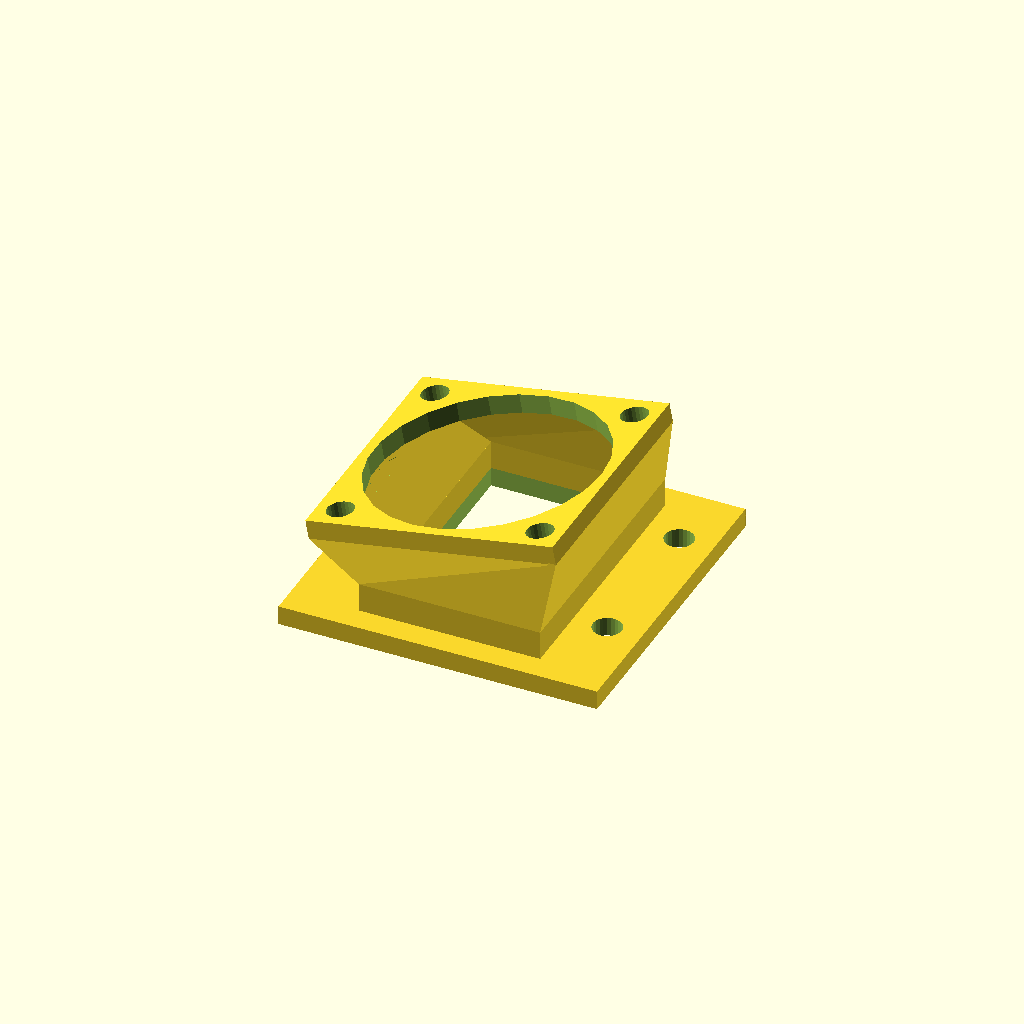
Cell 1: rendered with the file's own defaults.
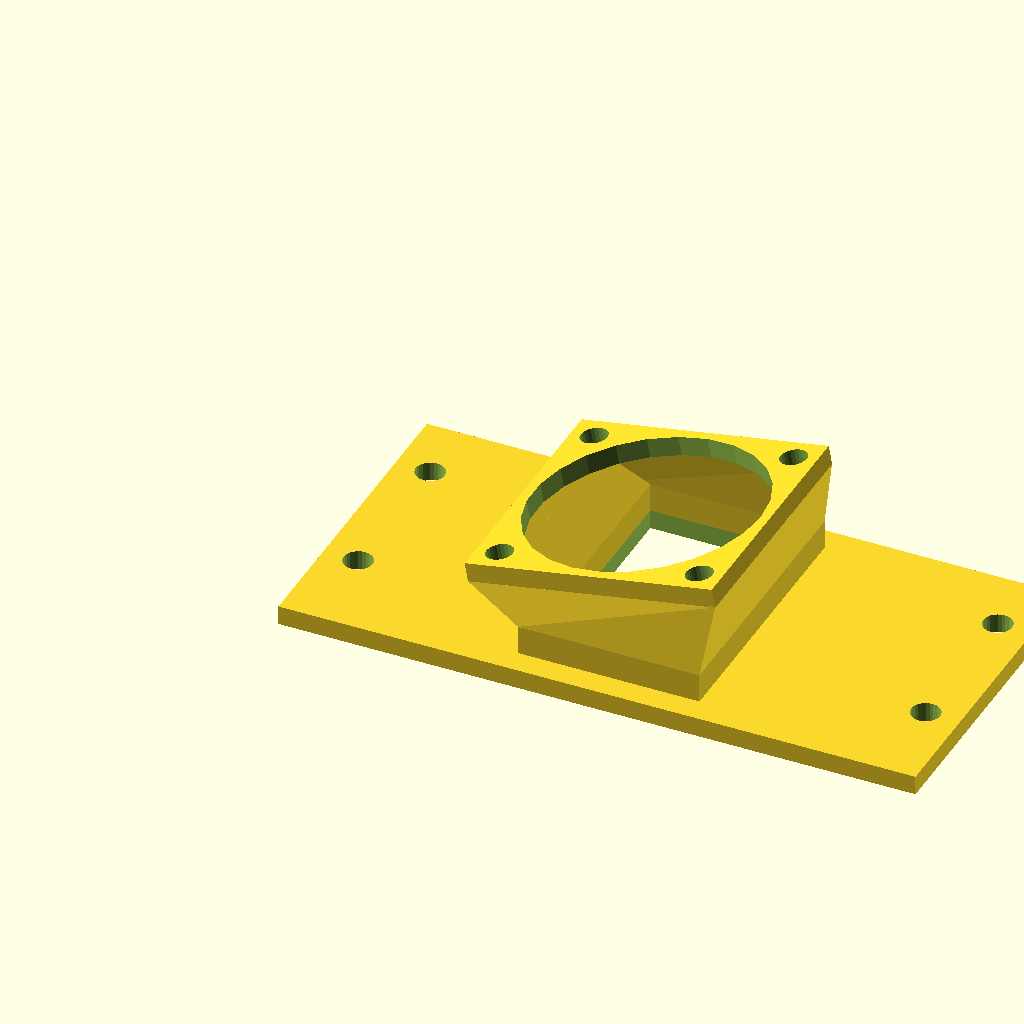
Cell 2 — base_width set to 66, the other parameters unchanged.
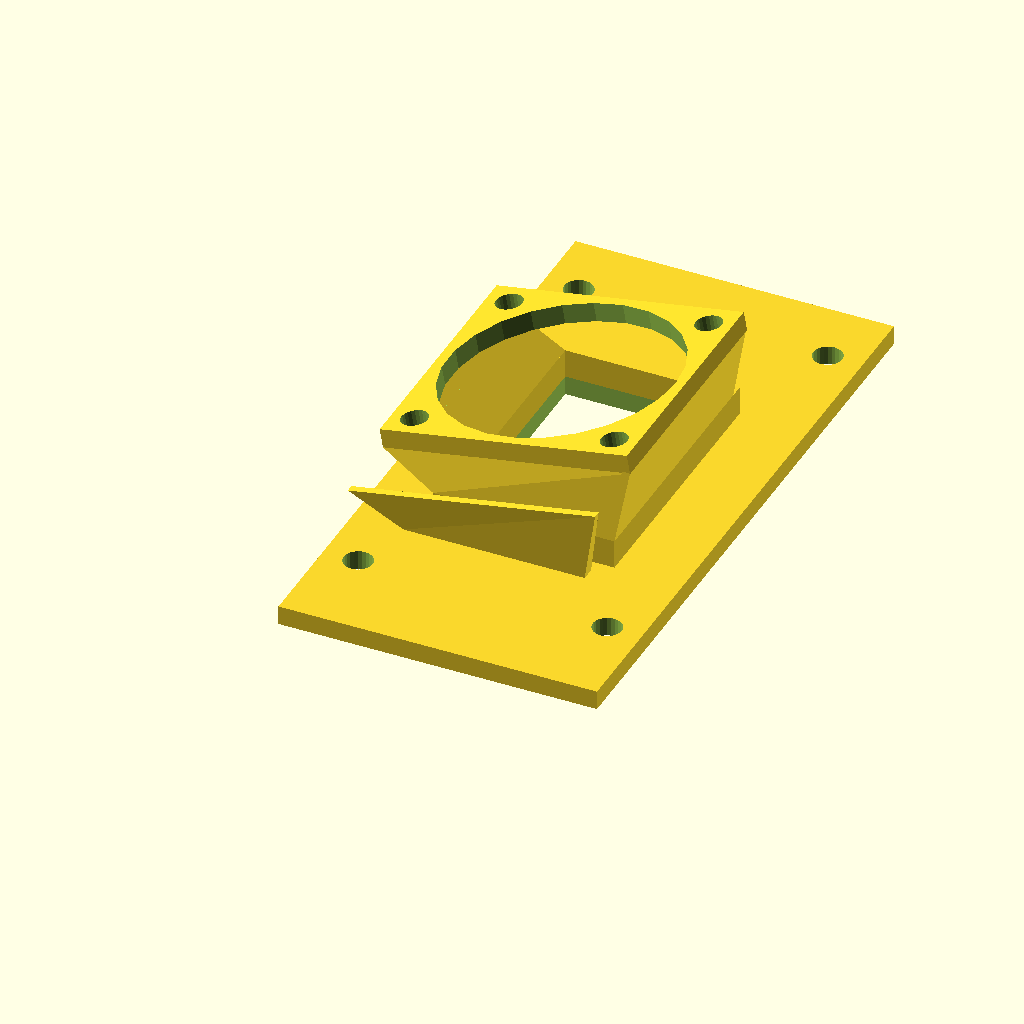
Cell 3: base_height = 66 (everything else at default).
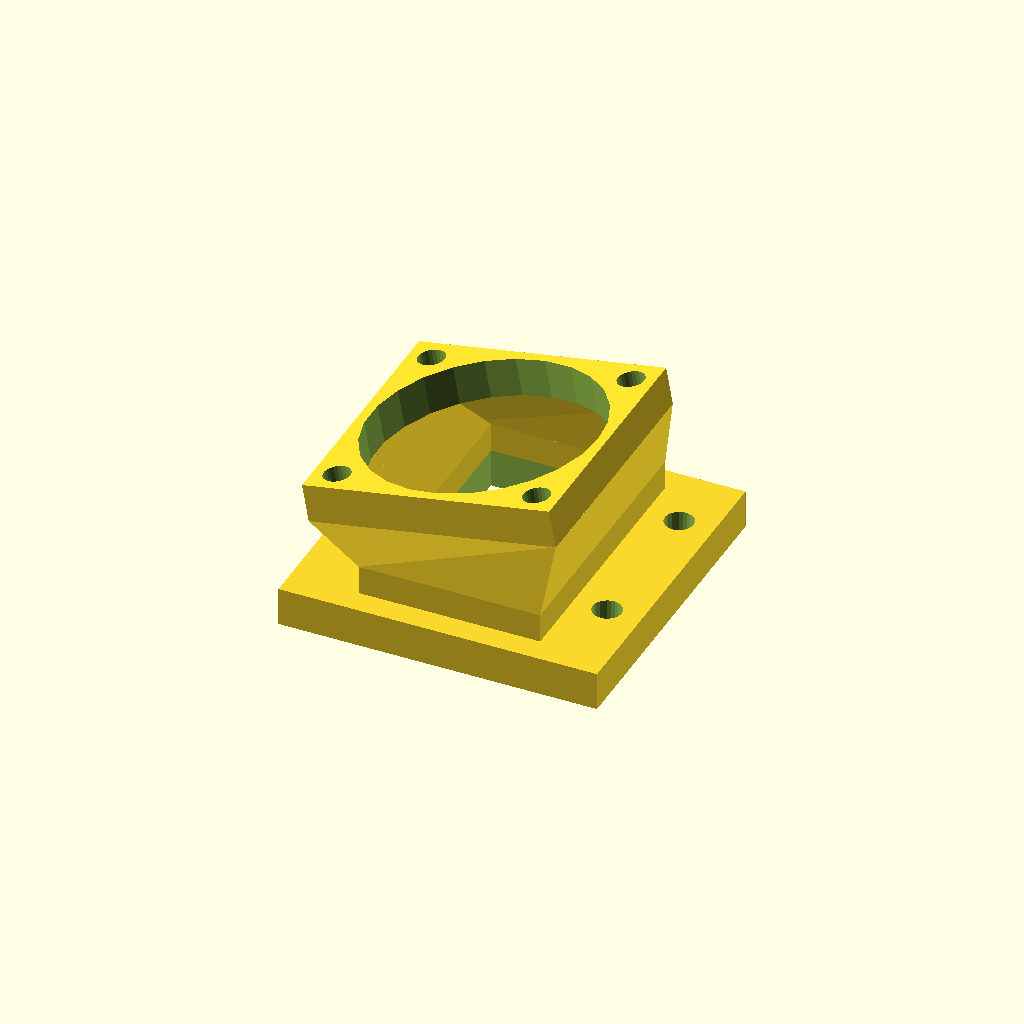
Cell 4: the same model with base_depth = 4.
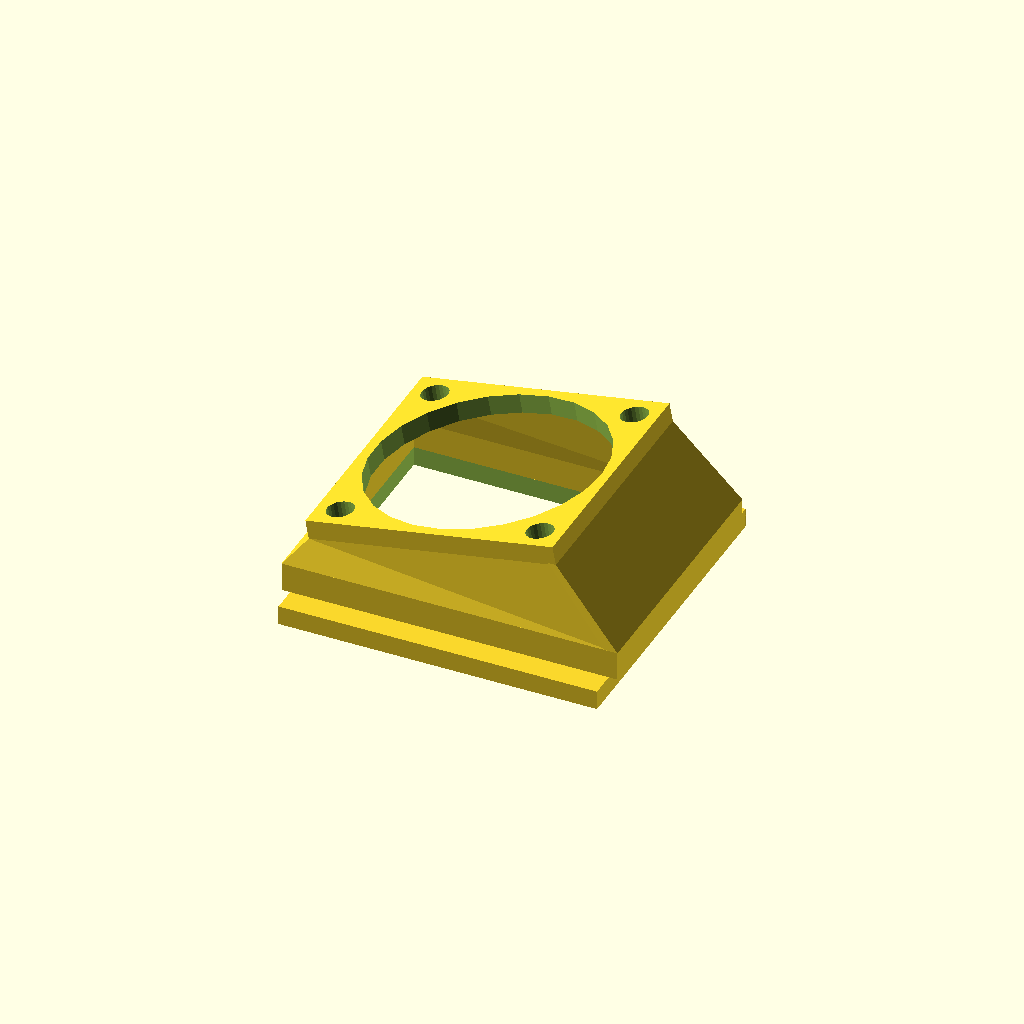
Cell 5: the same model with cutout_width = 32.
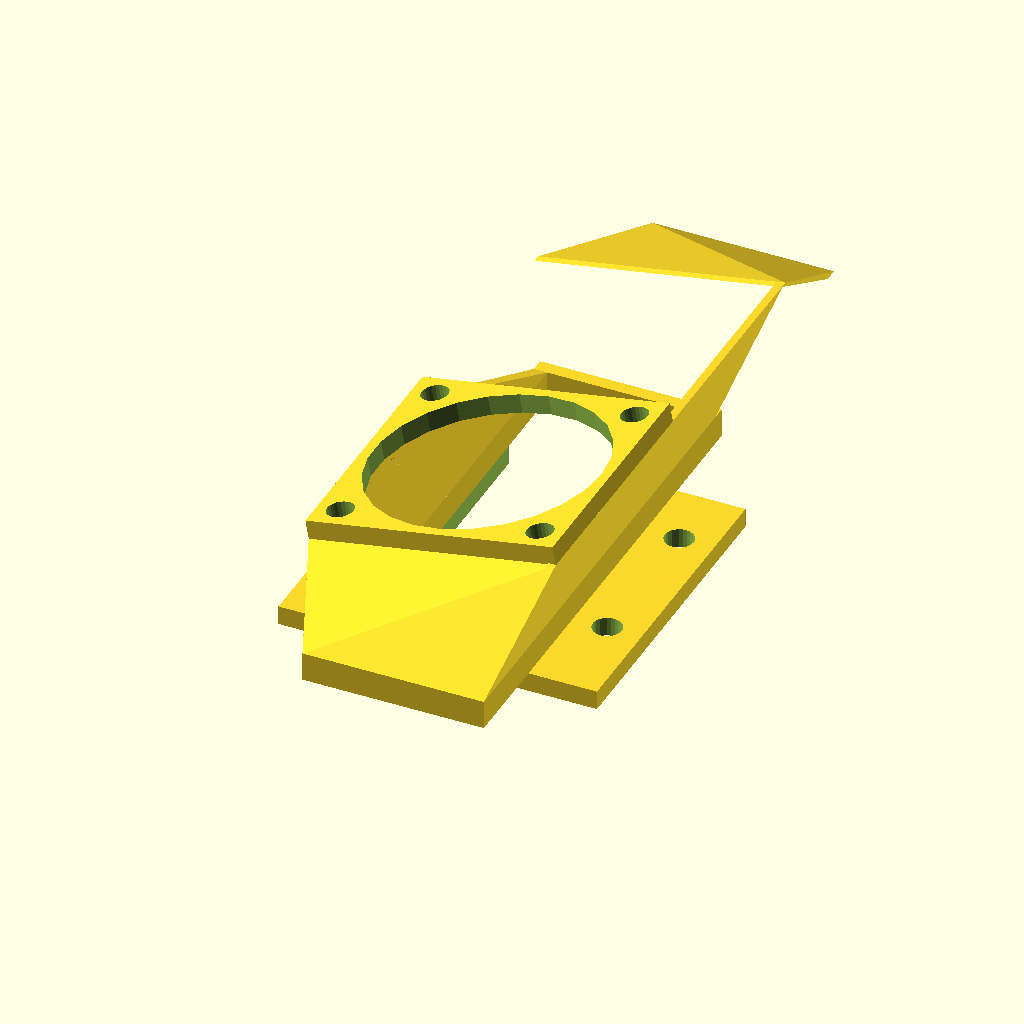
Cell 6 — cutout_height set to 50, the other parameters unchanged.
All cells are drawn from one camera (rotation 55°, 0°, 25°, orthographic, colour scheme Cornfield), so only the parameter changes between them.
The OpenSCAD source (inputs/thingiverse/files/thing-1531538/files/Z-Fan.scad):
/*
 * Created by:
 * Thomas Buck <xythobuz@xythobuz.de> in April 2016
 *
 * Licensed under the Creative Commons - Attribution license.
 */

// -----------------------------------------------------------

base_width = 33;
base_height = 33;
base_depth = 2;

cutout_width = 16;
cutout_height = 25;

hole_dist_left = 3.6;
hole_dist_right = 3.6;
hole_dist_top = 7;
hole_dist_bottom = 10;
hole_size = 3;

fan_width = 26;
fan_diameter = 24;
fan_hole = 2.8;
fan_hole_dist = 2.5;

fan_angle = 10;
fan_x = -2;
fan_y = 0;
fan_z = 6;
first_wall = 3;
wall_size = 1.4;

angled_wall_size = 0.8;
rotation_add_x = -0.4;
rotation_add_z = 4.55;
mirror_dist_y = 6.6;

$fn = 25;

// -----------------------------------------------------------

module base() {
    difference() {
        cube([base_width, base_height, base_depth]);
    
        translate([(base_width - cutout_width) / 2, (base_height - cutout_height) / 2, -1])
            cube([cutout_width, cutout_height, base_depth + 2]);
        
        translate([hole_dist_left, hole_dist_bottom, -1])
            cylinder(d = hole_size, h = base_depth + 2);
        
        translate([hole_dist_left, base_height - hole_dist_top, -1])
            cylinder(d = hole_size, h = base_depth + 2);
        
        translate([base_width - hole_dist_right, hole_dist_bottom, -1])
            cylinder(d = hole_size, h = base_depth + 2);
        
        translate([base_width - hole_dist_right, base_height - hole_dist_top, -1])
            cylinder(d = hole_size, h = base_depth + 2);
    }
}

module rim() {
    translate([-wall_size, 0, 0])
        cube([wall_size, cutout_height, first_wall]);
    
    translate([-wall_size, -wall_size, 0])
        cube([cutout_width + (2 * wall_size), wall_size, first_wall]);
    
    translate([cutout_width, 0, 0])
        cube([wall_size, cutout_height, first_wall]);
    
    translate([-wall_size, cutout_height, 0])
        cube([cutout_width + (2 * wall_size), wall_size, first_wall]);
}

module angled() {
    polyhedron(points = [
        // 0: down, top left
        [(base_width - cutout_width) / 2 - wall_size, (base_height - cutout_height) / 2, base_depth + first_wall],
    
        // 1: down, top right
        [(base_width - cutout_width) / 2 + cutout_width + wall_size, (base_height - cutout_height) / 2, base_depth + first_wall],
    
        // 2: down, bottom right
        [(base_width - cutout_width) / 2 + cutout_width + wall_size, (base_height - cutout_height) / 2 - wall_size, base_depth + first_wall],
    
        // 3: down, bottom left
        [(base_width - cutout_width) / 2 - wall_size, (base_height - cutout_height) / 2 - wall_size, base_depth + first_wall],
    
        // 4: up, top left
        [(base_width - fan_width) / 2 + fan_x, (base_height - fan_width) / 2 + fan_y + angled_wall_size, base_depth + fan_z],
    
        // 5: up, top right
        [(base_width - fan_width) / 2 + fan_x + fan_width + rotation_add_x, (base_height - fan_width) / 2 + fan_y + angled_wall_size, base_depth + fan_z + rotation_add_z],
    
        // 6: up, bottom right
        [(base_width - fan_width) / 2 + fan_x + fan_width + rotation_add_x, (base_height - fan_width) / 2 + fan_y, base_depth + fan_z + rotation_add_z],
        
        // 7: up, bottom left
        [(base_width - fan_width) / 2 + fan_x, (base_height - fan_width) / 2 + fan_y, base_depth + fan_z]
    ], faces = [
        [0, 1, 2, 3], // bottom
        [4, 5, 1, 0], // back
        [7, 6, 5, 4], // top
        [5, 6, 2, 1], // right
        [6, 7, 3, 2], // front
        [7, 4, 0, 3]  // left
    ]);
}

module fan_mount() {
    difference() {
        cube([fan_width, fan_width, base_depth]);
        
        translate([fan_width / 2, fan_width / 2, -1])
            cylinder(d = fan_diameter, h = base_depth + 2);
        
        translate([fan_hole_dist, fan_hole_dist, -1])
            cylinder(d = fan_hole, h = base_depth + 2);
        
        translate([fan_width - fan_hole_dist, fan_hole_dist, -1])
            cylinder(d = fan_hole, h = base_depth + 2);
        
        translate([fan_hole_dist, fan_width - fan_hole_dist, -1])
            cylinder(d = fan_hole, h = base_depth + 2);
        
        translate([fan_width - fan_hole_dist, fan_width - fan_hole_dist, -1])
            cylinder(d = fan_hole, h = base_depth + 2);
    }
}

base();

translate([(base_width - cutout_width) / 2, (base_height - cutout_height) / 2, base_depth])
    rim();

angled();

translate([0, cutout_height + wall_size + mirror_dist_y, 0])
    mirror([0, 1, 0])
    angled();

polyhedron(points = [
    // 0: down, top left
    [(base_width - cutout_width) / 2, (base_height - cutout_height) / 2 + cutout_height, base_depth + first_wall],

    // 1: down, top right
    [(base_width - cutout_width) / 2, (base_height - cutout_height) / 2 - wall_size, base_depth + first_wall],

    // 2: down, bottom right
    [(base_width - cutout_width) / 2 - wall_size, (base_height - cutout_height) / 2 - wall_size, base_depth + first_wall],

    // 3: down, bottom left
    [(base_width - cutout_width) / 2 - wall_size, (base_height - cutout_height) / 2 + cutout_height, base_depth + first_wall],

    // 4: up, top left
    [(base_width - fan_width) / 2 + fan_x + angled_wall_size, (base_height - fan_width) / 2 + fan_y + fan_width, base_depth + fan_z],

    // 5: up, top right
    [(base_width - fan_width) / 2 + fan_x + angled_wall_size, (base_height - fan_width) / 2 + fan_y, base_depth + fan_z],

    // 6: up, bottom right
    [(base_width - fan_width) / 2 + fan_x, (base_height - fan_width) / 2 + fan_y, base_depth + fan_z],
    
    // 7: up, bottom left
    [(base_width - fan_width) / 2 + fan_x, (base_height - fan_width) / 2 + fan_y + fan_width, base_depth + fan_z]
], faces = [
    [0, 1, 2, 3], // bottom
    [4, 5, 1, 0], // back
    [7, 6, 5, 4], // top
    [5, 6, 2, 1], // right
    [6, 7, 3, 2], // front
    [7, 4, 0, 3]  // left
]);

polyhedron(points = [
    // 0: down, top left
    [(base_width - cutout_width) / 2 + cutout_width, (base_height - cutout_height) / 2 - wall_size, base_depth + first_wall],

    // 1: down, top right
    [(base_width - cutout_width) / 2 + cutout_width, (base_height - cutout_height) / 2 + cutout_height, base_depth + first_wall],

    // 2: down, bottom right
    [(base_width - cutout_width) / 2 + cutout_width + wall_size, (base_height - cutout_height) / 2 + cutout_height, base_depth + first_wall],

    // 3: down, bottom left
    [(base_width - cutout_width) / 2 + cutout_width + wall_size, (base_height - cutout_height) / 2 - wall_size, base_depth + first_wall],

    // 4: up, top left
    [(base_width - fan_width) / 2 + fan_x + fan_width + rotation_add_x - angled_wall_size, (base_height - fan_width) / 2 + fan_y, base_depth + fan_z + rotation_add_z],

    // 5: up, top right
    [(base_width - fan_width) / 2 + fan_x + fan_width + rotation_add_x - angled_wall_size, (base_height - fan_width + wall_size) / 2 + fan_y + cutout_height, base_depth + fan_z + rotation_add_z],

    // 6: up, bottom right
    [(base_width - fan_width) / 2 + fan_x + fan_width + rotation_add_x, (base_height - fan_width + wall_size) / 2 + fan_y + cutout_height, base_depth + fan_z + rotation_add_z],
    
    // 7: up, bottom left
    [(base_width - fan_width) / 2 + fan_x + fan_width + rotation_add_x, (base_height - fan_width) / 2 + fan_y, base_depth + fan_z + rotation_add_z]
], faces = [
    [0, 1, 2, 3], // bottom
    [4, 5, 1, 0], // back
    [7, 6, 5, 4], // top
    [5, 6, 2, 1], // right
    [6, 7, 3, 2], // front
    [7, 4, 0, 3]  // left
]);

translate([(base_width - fan_width) / 2 + fan_x, (base_height - fan_width) / 2 + fan_y, base_depth + fan_z])
    rotate([0, -fan_angle, 0])
    fan_mount();
Parameter table extracted from the source (name, type, default, range or options):
base_width: number, default 33
base_height: number, default 33
base_depth: number, default 2
cutout_width: number, default 16
cutout_height: number, default 25
hole_dist_left: number, default 3.6
hole_dist_right: number, default 3.6
hole_dist_top: number, default 7
hole_dist_bottom: number, default 10
hole_size: number, default 3
fan_width: number, default 26
fan_diameter: number, default 24
fan_hole: number, default 2.8
fan_hole_dist: number, default 2.5
fan_angle: number, default 10
fan_x: number, default -2
fan_y: number, default 0
fan_z: number, default 6
first_wall: number, default 3
wall_size: number, default 1.4
angled_wall_size: number, default 0.8
rotation_add_x: number, default -0.4
rotation_add_z: number, default 4.55
mirror_dist_y: number, default 6.6
